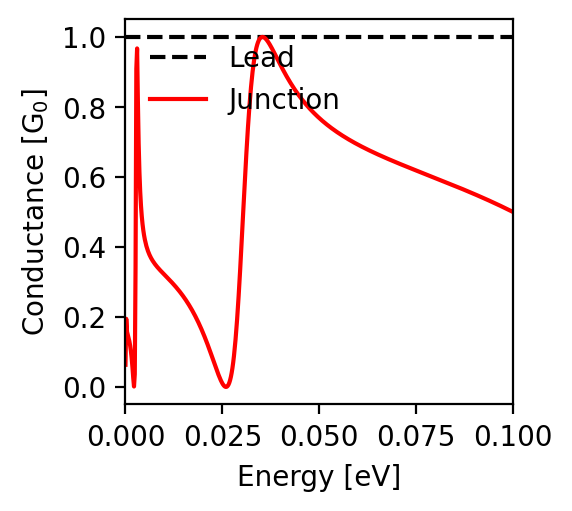

The data file committed next to this chart (first rows):
energy; conductance
-0.1; 0.5
-0.0998; 0.501
-0.0996; 0.502
-0.0994; 0.503
-0.0992; 0.504
-0.099; 0.505
-0.0988; 0.507
-0.0986; 0.508
-0.0984; 0.509
-0.0982; 0.51
-0.098; 0.511
-0.0978; 0.512
-0.0976; 0.513
-0.0974; 0.514
-0.0972; 0.515
-0.097; 0.516
-0.0968; 0.517
-0.0966; 0.518
-0.0964; 0.519
-0.0962; 0.52
-0.096; 0.521
-0.0958; 0.522
-0.0956; 0.523
-0.0954; 0.525
-0.0952; 0.526
-0.095; 0.527
-0.0948; 0.528
-0.0946; 0.529
-0.0944; 0.53
-0.0942; 0.531
-0.094; 0.532
-0.0938; 0.533
-0.0936; 0.534
-0.0934; 0.535
-0.0932; 0.536
-0.093; 0.537
-0.0928; 0.538
-0.0926; 0.539
-0.0924; 0.54
-0.0922; 0.541
-0.092; 0.542
-0.0918; 0.543
-0.0916; 0.543
-0.0914; 0.544
-0.0912; 0.545
-0.091; 0.546
-0.0908; 0.547
-0.0906; 0.548
-0.0904; 0.549
-0.0902; 0.55
-0.09; 0.551
-0.0898; 0.552
-0.0896; 0.553
-0.0894; 0.554
-0.0892; 0.555
-0.089; 0.556
-0.0888; 0.557
-0.0886; 0.558
-0.0884; 0.559
-0.0882; 0.56
... 941 more rows
